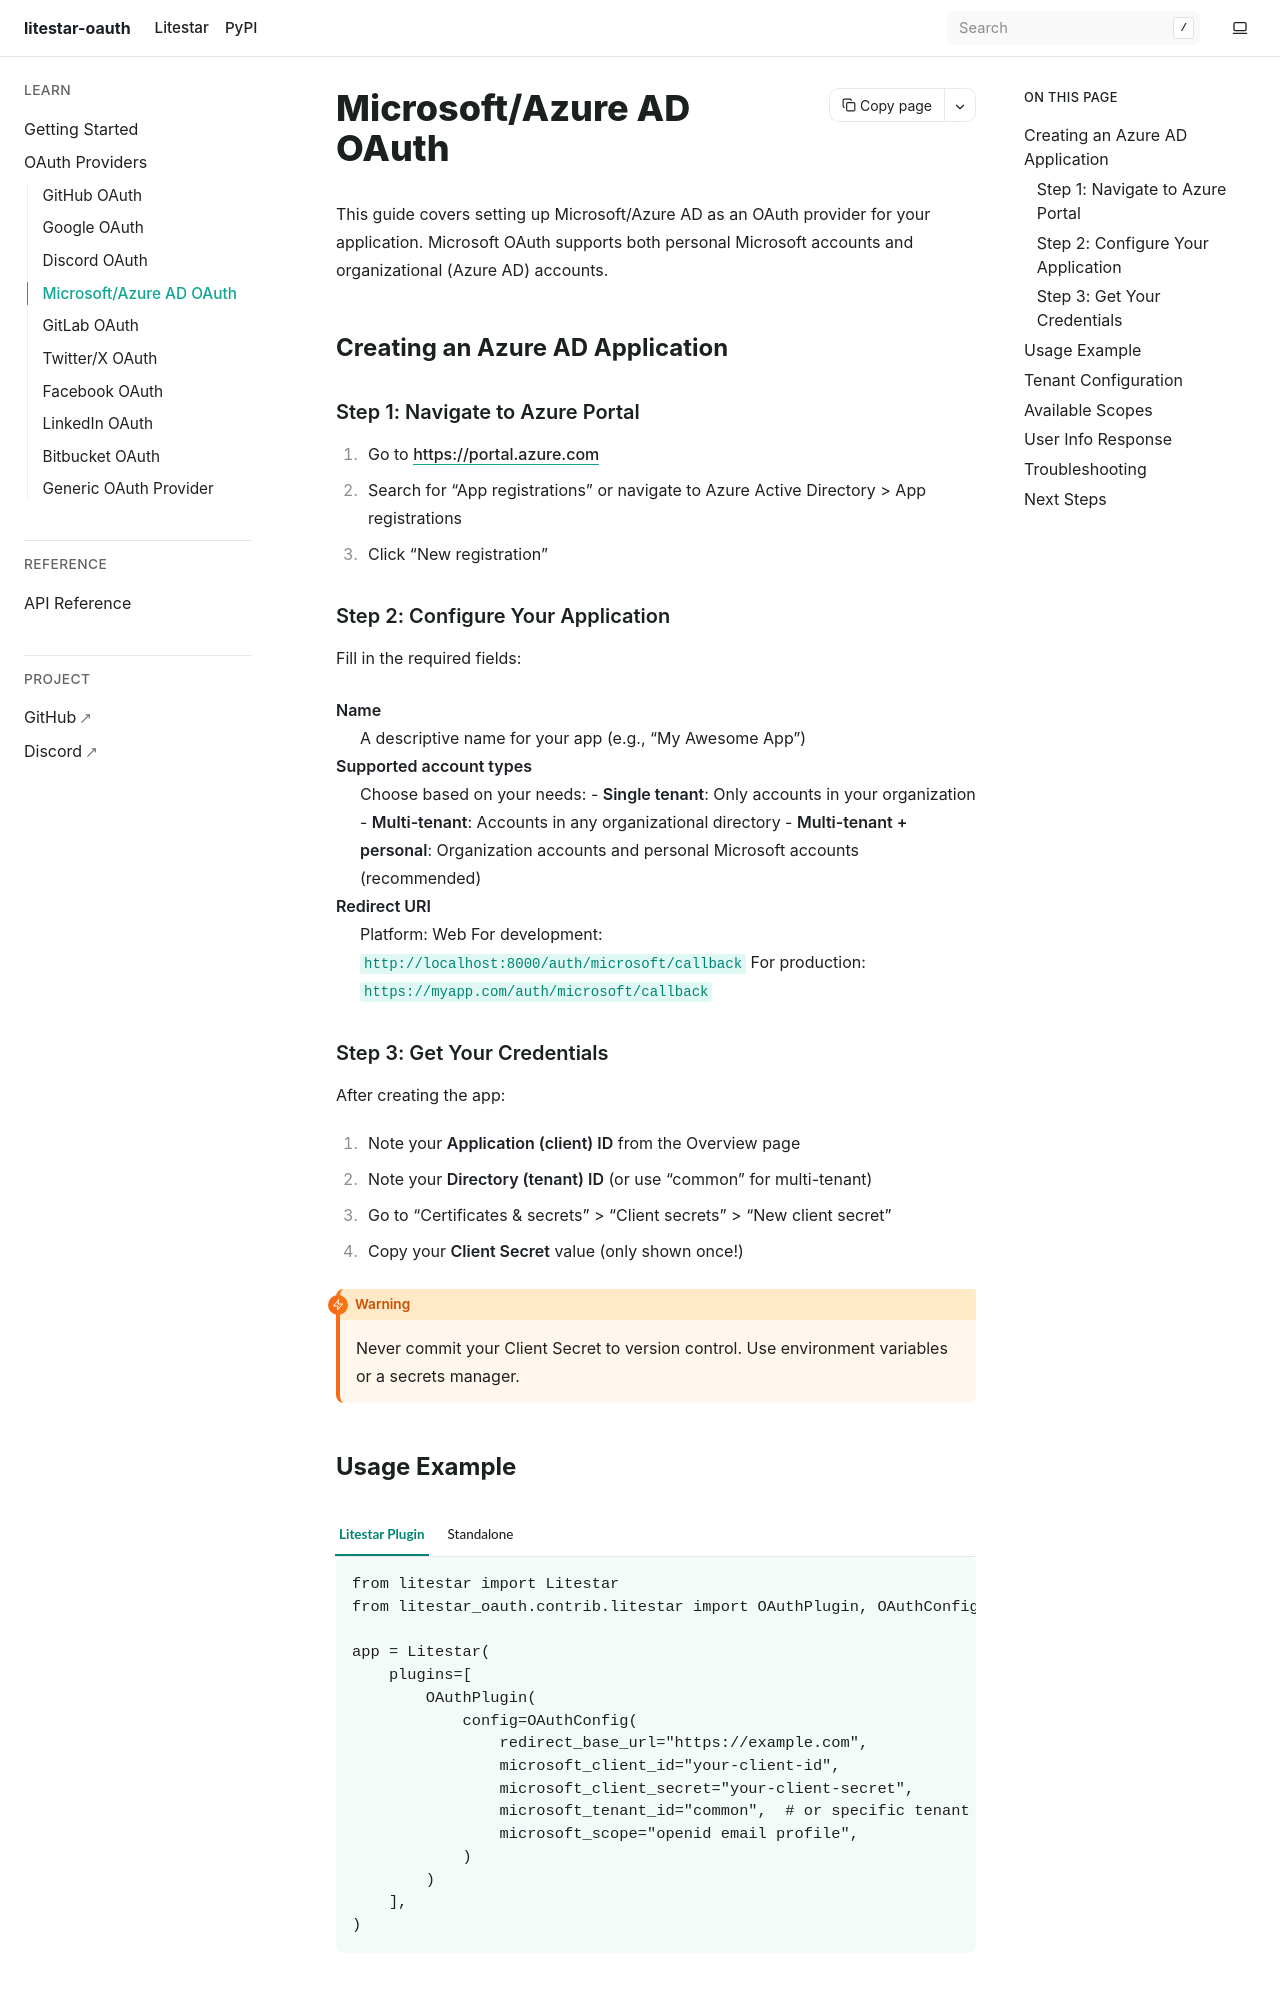

repository: JacobCoffee/litestar-oauth · page: pr-preview/pr-17/providers/microsoft.html · generator: sphinx

Microsoft/Azure AD OAuth
========================

This guide covers setting up Microsoft/Azure AD as an OAuth provider for your application.
Microsoft OAuth supports both personal Microsoft accounts and organizational (Azure AD) accounts.


Creating an Azure AD Application
--------------------------------

Step 1: Navigate to Azure Portal
~~~~~~~~~~~~~~~~~~~~~~~~~~~~~~~~

1. Go to https://portal.azure.com
2. Search for "App registrations" or navigate to Azure Active Directory > App registrations
3. Click "New registration"

Step 2: Configure Your Application
~~~~~~~~~~~~~~~~~~~~~~~~~~~~~~~~~~

Fill in the required fields:

**Name**
    A descriptive name for your app (e.g., "My Awesome App")

**Supported account types**
    Choose based on your needs:
    - **Single tenant**: Only accounts in your organization
    - **Multi-tenant**: Accounts in any organizational directory
    - **Multi-tenant + personal**: Organization accounts and personal Microsoft accounts (recommended)

**Redirect URI**
    Platform: Web
    For development: ``http://localhost:8000/auth/microsoft/callback``
    For production: ``https://myapp.com/auth/microsoft/callback``

Step 3: Get Your Credentials
~~~~~~~~~~~~~~~~~~~~~~~~~~~~

After creating the app:

1. Note your **Application (client) ID** from the Overview page
2. Note your **Directory (tenant) ID** (or use "common" for multi-tenant)
3. Go to "Certificates & secrets" > "Client secrets" > "New client secret"
4. Copy your **Client Secret** value (only shown once!)

.. warning::

   Never commit your Client Secret to version control. Use environment variables
   or a secrets manager.
